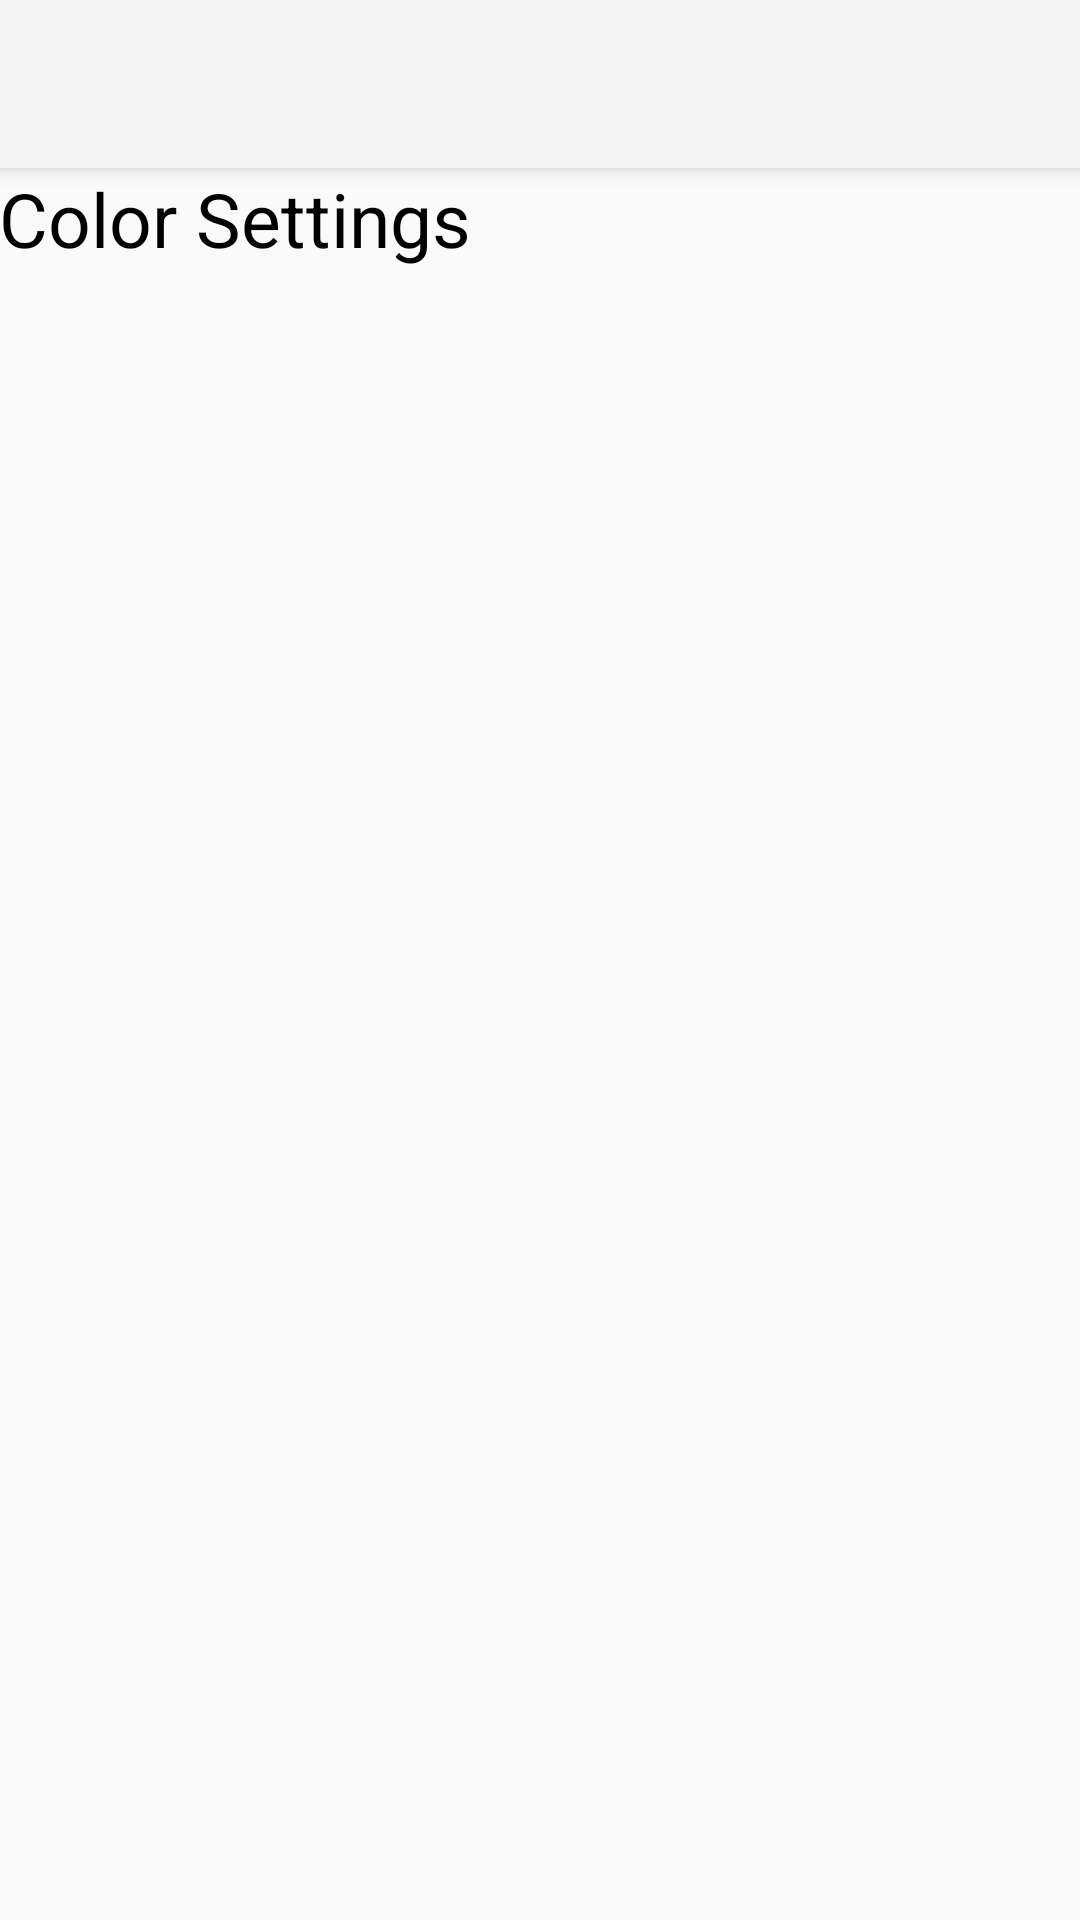

This screen was rendered from an Android layout file. Write that file and the resources it references.
<!-- AndroidManifest.xml: application theme Theme.AppCompat.Light.NoActionBar -->
<!-- res/layout/activity_color_settings.xml -->
<?xml version="1.0" encoding="utf-8"?>
<RelativeLayout xmlns:android="http://schemas.android.com/apk/res/android"
    xmlns:tools="http://schemas.android.com/tools"
    android:layout_width="match_parent"
    android:layout_height="match_parent"
    xmlns:app="http://schemas.android.com/apk/res-auto"
    tools:context=".Activities.Settings.ColorSettingsActivity">

    <android.support.v7.widget.Toolbar
        android:id="@+id/ToolBar"
        android:layout_width="match_parent"
        android:layout_height="?attr/actionBarSize"
        android:background="?attr/colorPrimary"
        android:elevation="4dp"
        android:theme="@style/ThemeOverlay.AppCompat.ActionBar"
        app:popupTheme="@style/ThemeOverlay.AppCompat.Light"/>

    <LinearLayout
        android:orientation="vertical"
        android:layout_width="match_parent"
        android:layout_height="match_parent"
        android:layout_alignParentLeft="true"
        android:layout_alignParentStart="true"
        android:paddingTop="@dimen/activity_vertical_margin"
        android:paddingBottom="@dimen/activity_vertical_margin"
        android:paddingLeft="@dimen/activity_horizontal_margin"
        android:paddingRight="@dimen/activity_horizontal_margin"
        android:layout_below="@+id/ToolBar"
        android:id="@+id/Layout_Wrapper">

        <TextView
            android:layout_width="wrap_content"
            android:layout_height="wrap_content"
            android:text="@string/ColorSettingsActivity_Title"
            style="@style/LargeText"/>

        <ScrollView
            android:layout_width="match_parent"
            android:layout_height="match_parent"
            android:id="@+id/ScrollableWrapper"
            android:layout_gravity="center_horizontal">
            <LinearLayout
                android:orientation="vertical"
                android:layout_width="match_parent"
                android:layout_height="wrap_content"
                android:layout_gravity="center_horizontal"
                android:id="@+id/Layout_ScrollableWrapper">
            </LinearLayout>
        </ScrollView>
    </LinearLayout>
</RelativeLayout>
<!-- resources referenced by this layout -->
<resources>
  <string name="ColorSettingsActivity_Title">Color Settings</string>
  <style name="LargeText">
          <item name="android:textSize">25sp</item>
          <item name="android:textColor">#000000</item>
      </style>
</resources>
